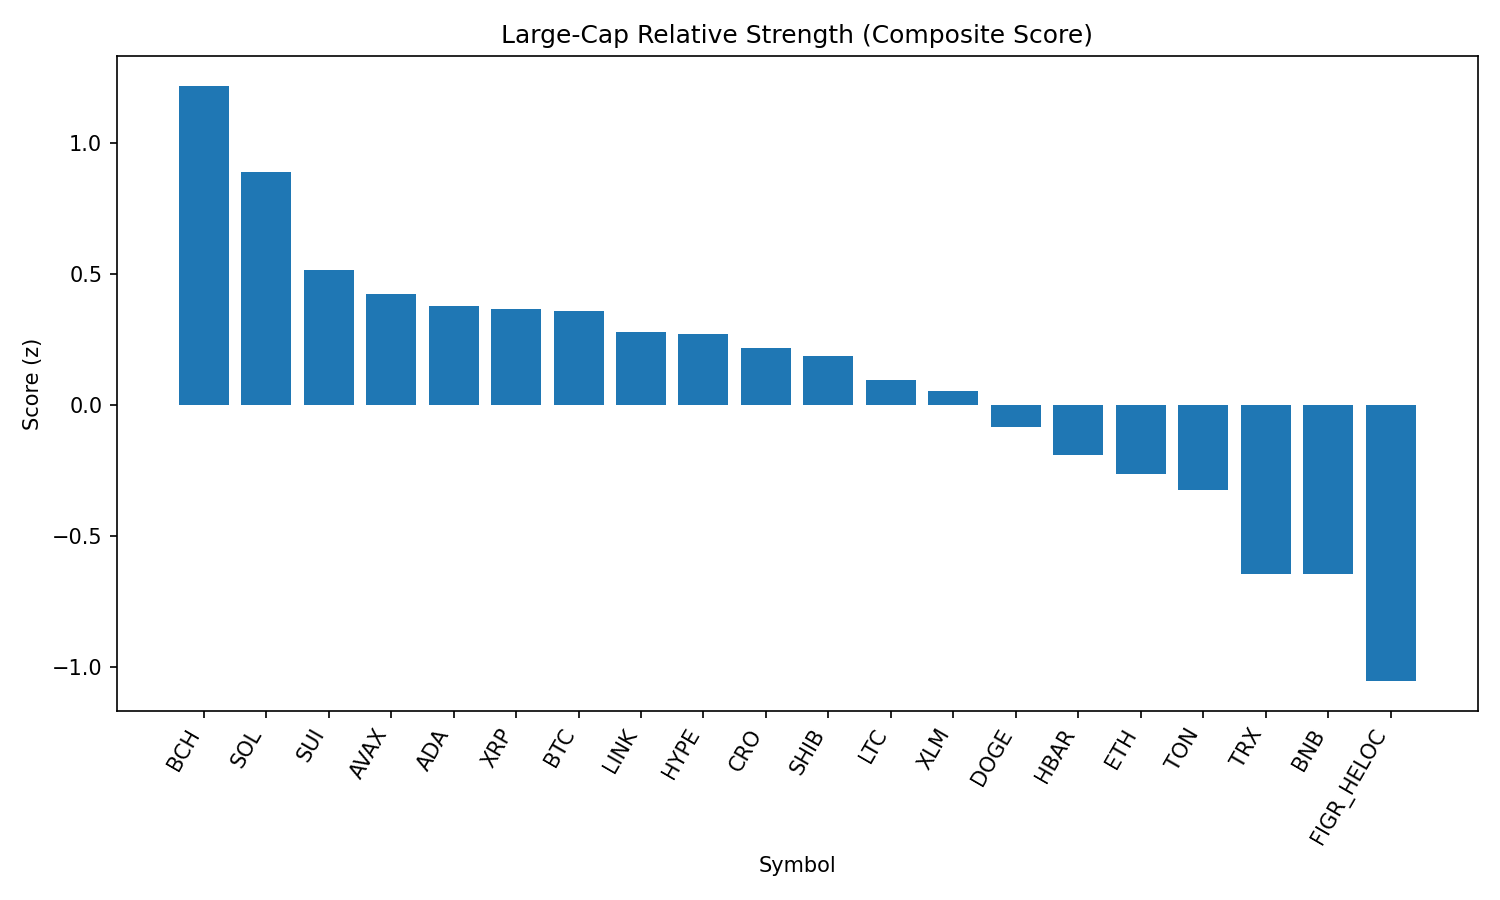

The data file committed next to this chart (first rows):
rank, name, symbol, price, pct_1h, pct_24h, pct_7d, pct_1h_vs_btc, pct_24h_vs_btc, pct_7d_vs_btc, market_cap_rank, market_cap, volume_usd, score
1, Bitcoin Cash, BCH, 579.3, 2.13, 6.237, 6.976, 0.3659, 4.174, 5.954, 21, 11536520459, 358004296, 1.219
2, Solana, SOL, 204.3, 2.466, 2.114, 7.182, 0.7013, 0.05153, 6.16, 6, 110463466384, 7602901424, 0.8906
3, Sui, SUI, 3.28, 2.416, 1.513, -3.778, 0.6515, -0.5494, -4.8, 20, 11722917020, 1091279920, 0.5143
4, Avalanche, AVAX, 24.15, 2.147, 1.085, 1.791, 0.382, -0.978, 0.7696, 23, 10193606380, 754949620, 0.423
5, Cardano, ADA, 0.8251, 2.227, 1.174, -2.85, 0.4629, -0.8886, -3.872, 11, 30080919664, 1523291698, 0.3781
6, XRP, XRP, 2.83, 1.939, 2.345, -3.122, 0.1742, 0.2823, -4.144, 3, 168290530330, 7066723796, 0.3663
7, Bitcoin, BTC, 111276, 1.764, 2.063, 1.022, 0.0, 0.0, 0.0, 1, 2215578755453, 47604675275, 0.361
8, Chainlink, LINK, 23.36, 1.969, 1.643, -3.127, 0.2044, -0.4193, -4.148, 13, 15827112112, 1185390021, 0.2784
9, Hyperliquid, HYPE, 44.71, 2.335, -0.1502, -2.465, 0.5703, -2.213, -3.487, 17, 12104513450, 366427456, 0.2725
10, Cronos, CRO, 0.2619, 1.775, -4.741, 36.26, 0.01025, -6.804, 35.24, 27, 8807108794, 217227102, 0.2164
11, Shiba Inu, SHIB, 1.242e-05, 1.598, 1.77, 1.896, -0.1662, -0.2931, 0.874, 31, 7312791308, 241884466, 0.1866
12, Litecoin, LTC, 111.4, 1.602, 1.445, -0.2484, -0.1623, -0.6174, -1.27, 28, 8486962927, 585950340, 0.097
13, Stellar, XLM, 0.3644, 1.515, 2.63, -6.593, -0.2495, 0.567, -7.615, 22, 11434826510, 319519984, 0.0558
14, Dogecoin, DOGE, 0.2129, 1.884, -1.191, -0.2997, 0.1197, -3.253, -1.321, 10, 32074504076, 2314630576, -0.08271
15, Hedera, HBAR, 0.2164, 1.682, 0.3531, -8.413, -0.08229, -1.71, -9.435, 25, 9160023922, 272138855, -0.1894
16, Ethereum, ETH, 4364, 1.498, -0.7157, -2.779, -0.2663, -2.778, -3.801, 2, 526719072038, 33005587023, -0.2608
17, Toncoin, TON, 3.15, 1.036, 0.7734, 0.1765, -0.7287, -1.289, -0.8451, 30, 8086254098, 127002400, -0.3237
18, TRON, TRX, 0.3391, 0.7139, 0.2976, -2.609, -1.051, -1.765, -3.63, 9, 32097635290, 898997305, -0.643
19, BNB, BNB, 850.2, 0.7055, -0.2725, 0.8086, -1.059, -2.335, -0.2131, 5, 118329584551, 1515851097, -0.644
20, Figure Heloc, FIGR_HELOC, 0.9879, 0.0, 0.0, 0.0, -1.764, -2.063, -1.022, 18, 12043954569, 80630, -1.053
21, World Liberty Financial, WLFI, 0.2305, 0.3673, -9.721, 0.0, -1.397, -11.78, -1.022, 33, 6315890317, 2516204037, -2.123
